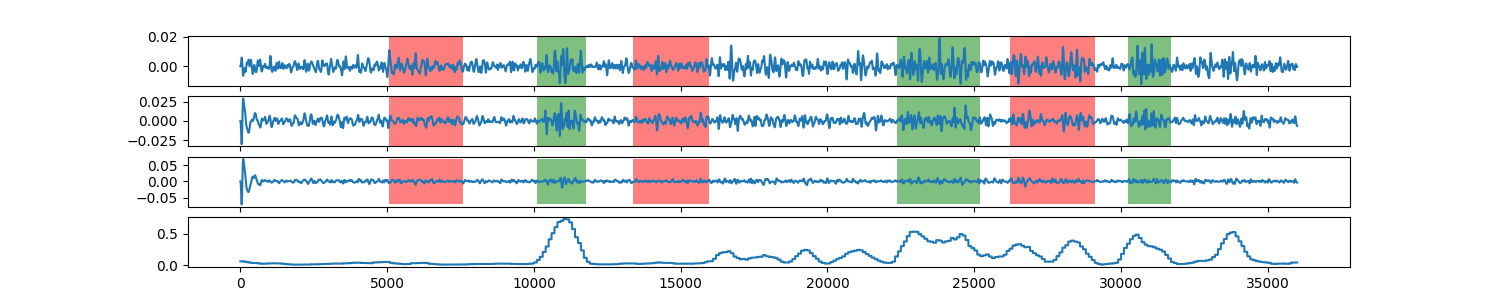

The data file committed next to this chart (first rows):
0, 0.0661267848558
1, 0.06613
2, 0.06613
3, 0.06613
4, 0.06613
5, 0.06613
6, 0.06613
7, 0.06613
8, 0.06613
9, 0.06613
10, 0.06613
11, 0.06613
12, 0.06613
13, 0.06613
14, 0.06613
15, 0.06613
16, 0.06613
17, 0.06613
18, 0.06613
19, 0.06613
20, 0.06613
21, 0.06613
22, 0.06613
23, 0.06613
24, 0.06613
25, 0.06613
26, 0.06613
27, 0.06613
28, 0.06613
29, 0.06613
30, 0.06613
31, 0.06613
32, 0.06613
33, 0.06613
34, 0.06613
35, 0.06613
36, 0.06613
37, 0.06613
38, 0.06613
39, 0.06613
40, 0.06613
41, 0.06613
42, 0.06613
43, 0.06613
44, 0.06613
45, 0.06613
46, 0.06613
47, 0.06613
48, 0.06613
49, 0.06613
50, 0.06613
51, 0.06613
52, 0.06613
53, 0.06613
54, 0.06613
55, 0.06613
56, 0.06613
57, 0.06613
58, 0.06613
59, 0.06613
60, 0.06613
... 35,939 more rows
